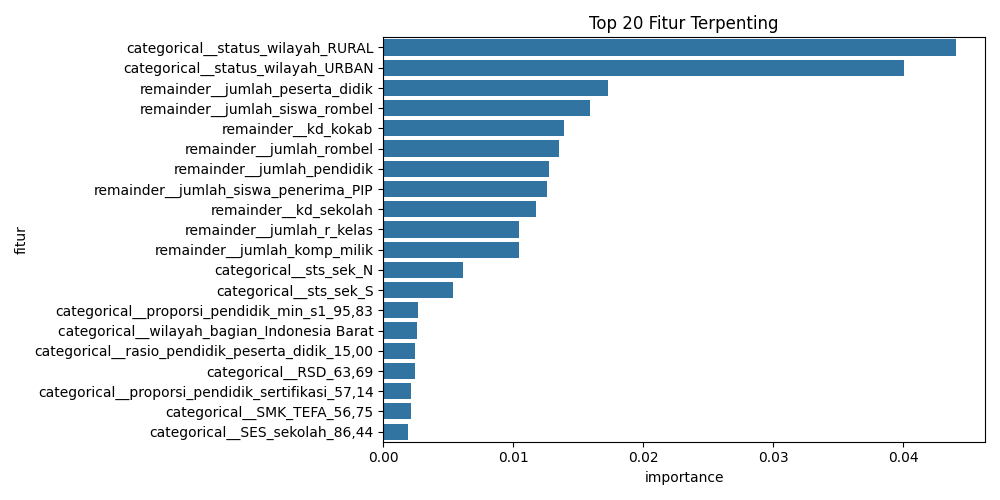

Data behind this chart, as committed beside it:
fitur, importance
categorical__status_wilayah_RURAL, 0.04408
categorical__status_wilayah_URBAN, 0.04006
remainder__jumlah_peserta_didik, 0.01727
remainder__jumlah_siswa_rombel, 0.01587
remainder__kd_kokab, 0.01388
remainder__jumlah_rombel, 0.01353
remainder__jumlah_pendidik, 0.01276
remainder__jumlah_siswa_penerima_PIP, 0.01261
remainder__kd_sekolah, 0.01178
remainder__jumlah_r_kelas, 0.01047
remainder__jumlah_komp_milik, 0.01042
categorical__sts_sek_N, 0.006164
categorical__sts_sek_S, 0.005402
categorical__proporsi_pendidik_min_s1_95…, 0.002696
categorical__wilayah_bagian_Indonesia Ba…, 0.002578
categorical__rasio_pendidik_peserta_didi…, 0.002466
categorical__RSD_63,69, 0.002452
categorical__proporsi_pendidik_sertifika…, 0.002157
categorical__SMK_TEFA_56,75, 0.002118
categorical__SES_sekolah_86,44, 0.001922
